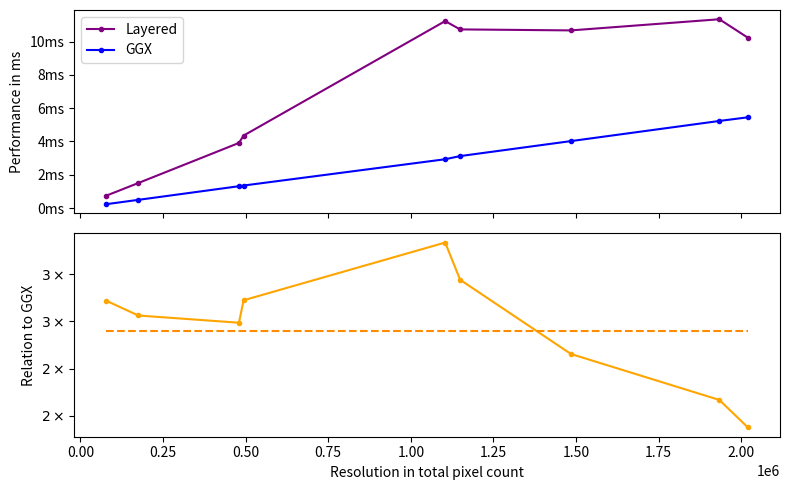

Python code for this plot:
from matplotlib.lines import Line2D
from matplotlib.legend import Legend
Line2D._us_dashSeq    = property(lambda self: self._dash_pattern[1])
Line2D._us_dashOffset = property(lambda self: self._dash_pattern[0])
Legend._ncol = property(lambda self: self._ncols)

import numpy as np
import matplotlib.pyplot as plt
import matplotlib.ticker as ticker
#import tikzplotlib

resolutions = np.array([
    1920*1052,
    800*600,
    830*595,
    525*334,
    350*224,
    1920*1007,
    1776*647,
    1162*950,
    1543*962
])
ggx = np.array([
    5.45, 1.31, 1.35, 0.49, 0.23, 5.23, 3.12, 2.93, 4.02
])
layered = np.array([
    10.23, 3.91, 4.35, 1.5, 0.74, 11.34, 10.73, 11.23, 10.67
])

# sort
idx = np.argsort(resolutions)
resolutions = resolutions[idx]
ggx = ggx[idx]
layered = layered[idx]


fig, (ax1, ax2) = plt.subplots(2, figsize=(8, 5), sharex=True)
ax2.set_xlabel("Resolution in total pixel count")
ax1.set_ylabel("Performance in ms")
ax1.yaxis.set_units("ms")
ax2.set_ylabel("Relation to GGX")
ax1.yaxis.set_major_formatter(ticker.FormatStrFormatter('%dms'))
ax2.yaxis.set_major_formatter(ticker.FormatStrFormatter('$%d\\times$'))

ax1.plot(resolutions, layered, color='purple', marker='.', label="Layered")
ax1.plot(resolutions, ggx, color='blue', marker='.', label="GGX")
ax1.legend()

ax2.plot(resolutions, layered / ggx, color='orange', marker='.')
#ax2.axline((0,10), slope=0, color='darkorange', linestyle="--")
ax2.plot([resolutions[0], resolutions[-1]], [2.9, 2.9], color='darkorange', linestyle="--")

fig.tight_layout()
#tikzplotlib.clean_figure(fig)
#tikzplotlib.save("performance_plot.tikz")

sum = 0
for i in range(resolutions.shape[0]):
    sum += layered[i] / ggx[i]
print(sum/resolutions.shape[0])

plt.show()
